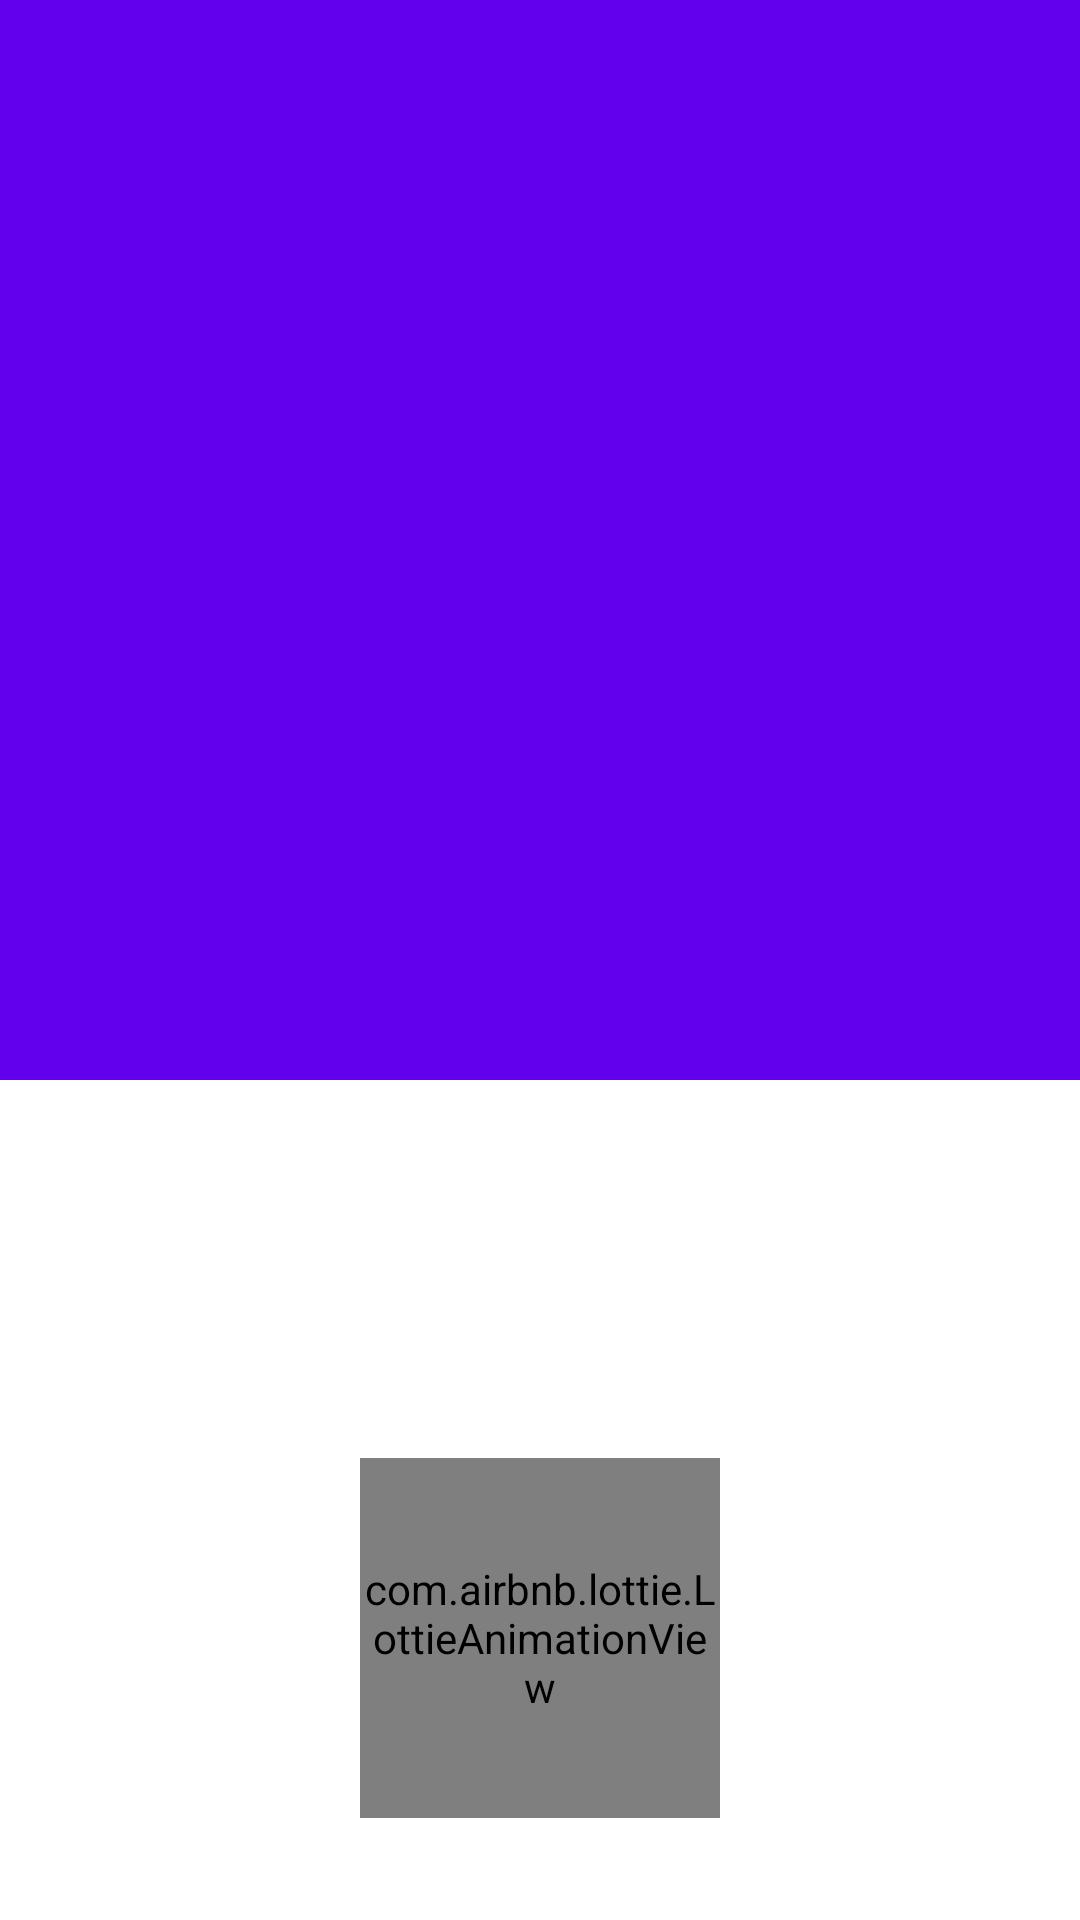

Layout XML and referenced resources for this Android screen:
<!-- AndroidManifest.xml: application theme Theme.20210421_fu_project -->
<!-- res/layout/activity_detail.xml -->
<?xml version="1.0" encoding="utf-8"?>
<androidx.coordinatorlayout.widget.CoordinatorLayout
    xmlns:android="http://schemas.android.com/apk/res/android"
    xmlns:app="http://schemas.android.com/apk/res-auto"
    xmlns:tools="http://schemas.android.com/tools"
    android:layout_width="match_parent"
    android:layout_height="match_parent"
    android:background="@color/white"
    android:fitsSystemWindows="true"
    tools:context=".activities.DetailActivity">

    <com.google.android.material.appbar.AppBarLayout

        android:fitsSystemWindows="true"
        android:id="@+id/appBarLayout"
        android:layout_width="match_parent"
        android:layout_height="360dp"
        android:theme="@style/ThemeOverlay.AppCompat.Dark.ActionBar">



        <com.google.android.material.appbar.CollapsingToolbarLayout
            android:id="@+id/collapsingToolbarLayout"
            android:layout_width="match_parent"
            android:layout_height="match_parent"
            app:contentScrim="?attr/colorPrimary"
            app:layout_scrollFlags="scroll|exitUntilCollapsed|snap">


            <include
                layout="@layout/custom_header"
                android:layout_width="match_parent"
                android:layout_height="match_parent"
                app:layout_collapseMode="parallax"/>


            <androidx.appcompat.widget.Toolbar
                android:id="@+id/toolbarTab"
                android:layout_width="match_parent"
                android:layout_height="?attr/actionBarSize"
                app:layout_collapseMode="pin"/>


        </com.google.android.material.appbar.CollapsingToolbarLayout>

    </com.google.android.material.appbar.AppBarLayout>


    <androidx.core.widget.NestedScrollView
        android:layout_width="match_parent"
        android:layout_height="match_parent"
        android:fillViewport="true"
        app:layout_behavior="@string/appbar_scrolling_view_behavior">


        <androidx.constraintlayout.widget.ConstraintLayout
            android:layout_width="match_parent"
            android:layout_height="wrap_content"
            android:orientation="vertical">


            <com.airbnb.lottie.LottieAnimationView
                android:id="@+id/detail_arrowup_lottie"
                android:layout_width="120dp"
                android:layout_height="120dp"
                app:lottie_rawRes="@raw/arrowup"
                app:lottie_autoPlay="false"
                app:lottie_loop="false"
                app:lottie_speed="0.9"
                app:layout_constraintEnd_toEndOf="parent"
                app:layout_constraintStart_toStartOf="parent"
                app:layout_constraintTop_toBottomOf="@+id/detail_productinfo_title_tv"/>


            <TextView
                android:id="@+id/detail_brandname_tv"
                android:layout_width="wrap_content"
                android:layout_height="wrap_content"
                android:layout_marginStart="16dp"
                android:layout_marginTop="24dp"
                android:textColor="@color/title"
                android:textSize="22sp"
                android:textStyle="bold"
                app:layout_constraintStart_toStartOf="parent"
                app:layout_constraintTop_toTopOf="parent" />

            <TextView
                android:id="@+id/detail_categoryname_tv"
                android:layout_width="wrap_content"
                android:layout_height="wrap_content"
                android:layout_marginStart="16dp"
                android:textColor="@color/subtitle"
                android:textSize="14sp"
                app:layout_constraintStart_toStartOf="parent"
                app:layout_constraintTop_toBottomOf="@+id/detail_brandname_tv" />

            <TextView
                android:id="@+id/detail_discountedprice_tv"
                android:layout_width="104dp"
                android:layout_height="wrap_content"
                android:layout_marginEnd="16dp"
                android:textAlignment="textEnd"
                android:textColor="@color/purple_500"
                android:textSize="18sp"
                android:textStyle="bold"
                app:layout_constraintBottom_toBottomOf="@+id/detail_categoryname_tv"
                app:layout_constraintEnd_toEndOf="parent" />

            <TextView
                android:id="@+id/detail_fullprice_tv"
                android:layout_width="wrap_content"
                android:layout_height="wrap_content"
                android:layout_marginEnd="16dp"
                android:textAlignment="textEnd"
                android:textColor="@color/subtitle"
                android:textSize="12sp"
                app:layout_constraintBottom_toTopOf="@+id/detail_discountedprice_tv"
                app:layout_constraintEnd_toEndOf="parent" />


            <TextView
                android:id="@+id/detail_productinfo_title_tv"
                android:layout_width="wrap_content"
                android:layout_height="wrap_content"
                android:layout_marginStart="14dp"
                android:layout_marginTop="32dp"
                android:textColor="@color/title"
                android:textSize="16sp"
                android:textStyle="bold"
                app:layout_constraintStart_toStartOf="parent"
                app:layout_constraintTop_toBottomOf="@+id/detail_categoryname_tv" />

            <TextView
                android:id="@+id/detail_productinfo_tv"
                android:layout_width="0dp"
                android:layout_height="wrap_content"
                android:layout_marginStart="16dp"
                android:layout_marginEnd="16dp"
                app:layout_constraintEnd_toEndOf="parent"
                app:layout_constraintStart_toStartOf="parent"
                app:layout_constraintTop_toBottomOf="@+id/detail_productinfo_title_tv" />

            <TextView
                android:id="@+id/detail_color_title_tv"
                android:layout_width="wrap_content"
                android:layout_height="wrap_content"
                android:layout_marginStart="16dp"
                android:layout_marginTop="12dp"
                android:textColor="@color/title"
                android:textSize="16sp"
                android:textStyle="bold"
                app:layout_constraintStart_toStartOf="parent"
                app:layout_constraintTop_toBottomOf="@+id/detail_productinfo_tv" />

            <androidx.recyclerview.widget.RecyclerView
                android:id="@+id/detail_color_recycler"
                android:layout_width="match_parent"
                android:layout_height="wrap_content"
                android:layout_marginTop="12dp"
                android:clipToPadding="false"
                android:paddingStart="10dp"
                android:paddingEnd="10dp"
                app:layout_constraintTop_toBottomOf="@+id/detail_color_title_tv"
                app:layout_constraintEnd_toEndOf="parent"
                app:layout_constraintStart_toStartOf="parent" />

            <TextView
                android:id="@+id/detail_size_title_tv"
                android:layout_width="wrap_content"
                android:layout_height="wrap_content"
                android:layout_marginStart="16dp"
                android:layout_marginTop="32dp"
                android:textColor="@color/title"
                android:textSize="16sp"
                android:textStyle="bold"
                app:layout_constraintStart_toStartOf="parent"
                app:layout_constraintTop_toBottomOf="@+id/detail_color_recycler" />

            <androidx.recyclerview.widget.RecyclerView
                android:id="@+id/detail_size_recycler"
                android:layout_width="match_parent"
                android:layout_height="wrap_content"
                android:layout_marginTop="12dp"
                android:clipToPadding="false"
                android:paddingStart="10dp"
                android:paddingEnd="10dp"
                app:layout_constraintTop_toBottomOf="@+id/detail_size_title_tv"
                app:layout_constraintEnd_toEndOf="parent"
                app:layout_constraintStart_toStartOf="parent" />

        </androidx.constraintlayout.widget.ConstraintLayout>

    </androidx.core.widget.NestedScrollView>

    <ProgressBar
        android:id="@+id/progressBar"
        style="?android:attr/progressBarStyle"
        android:layout_width="wrap_content"
        android:layout_height="wrap_content"
        android:layout_gravity="center"
        android:visibility="gone"/>

</androidx.coordinatorlayout.widget.CoordinatorLayout>
<!-- res/layout/custom_header.xml (included above) -->
<?xml version="1.0" encoding="utf-8"?>
<androidx.constraintlayout.widget.ConstraintLayout
    xmlns:android="http://schemas.android.com/apk/res/android"
    xmlns:app="http://schemas.android.com/apk/res-auto"
    android:layout_width="match_parent"
    android:layout_height="match_parent"
    android:fitsSystemWindows="true">

    <ImageView
        android:id="@+id/header_iv"
        android:layout_width="match_parent"
        android:layout_height="match_parent"
        android:scaleType="center"
        android:src="@drawable/custom_background"
        app:layout_constraintBottom_toBottomOf="parent"
        app:layout_constraintEnd_toEndOf="parent"
        app:layout_constraintStart_toStartOf="parent"
        app:layout_constraintTop_toTopOf="parent" />

</androidx.constraintlayout.widget.ConstraintLayout>
<!-- resources referenced by this layout -->
<resources>
  <color name="purple_500">#FF6200EE</color>
  <color name="subtitle">#7E7E7E</color>
  <color name="title">#343434</color>
  <color name="white">#FFFFFFFF</color>
  <!-- drawable custom_background (drawable-v24) -->
  <?xml version="1.0" encoding="utf-8"?>
  <shape  xmlns:android="http://schemas.android.com/apk/res/android" >
      <gradient
          android:angle="90"
          android:endColor="@color/colorAccent2"
          android:startColor="@color/colorAccent1"/>
  </shape>
  <style name="Theme.20210421_fu_project" parent="Theme.MaterialComponents.DayNight.DarkActionBar">
          
          <item name="colorPrimary">@color/purple_500</item>
          <item name="colorPrimaryVariant">@color/purple_700</item>
          <item name="colorOnPrimary">@color/white</item>
          
          <item name="colorSecondary">@color/teal_200</item>
          <item name="colorSecondaryVariant">@color/teal_700</item>
          <item name="colorOnSecondary">@color/black</item>
          
          <item name="android:statusBarColor" tools:targetApi="l">?attr/colorPrimaryVariant</item>
          
      </style>
  <color name="purple_700">#FF3700B3</color>
  <color name="teal_200">#FF03DAC5</color>
  <color name="teal_700">#FF018786</color>
  <color name="black">#FF000000</color>
</resources>
